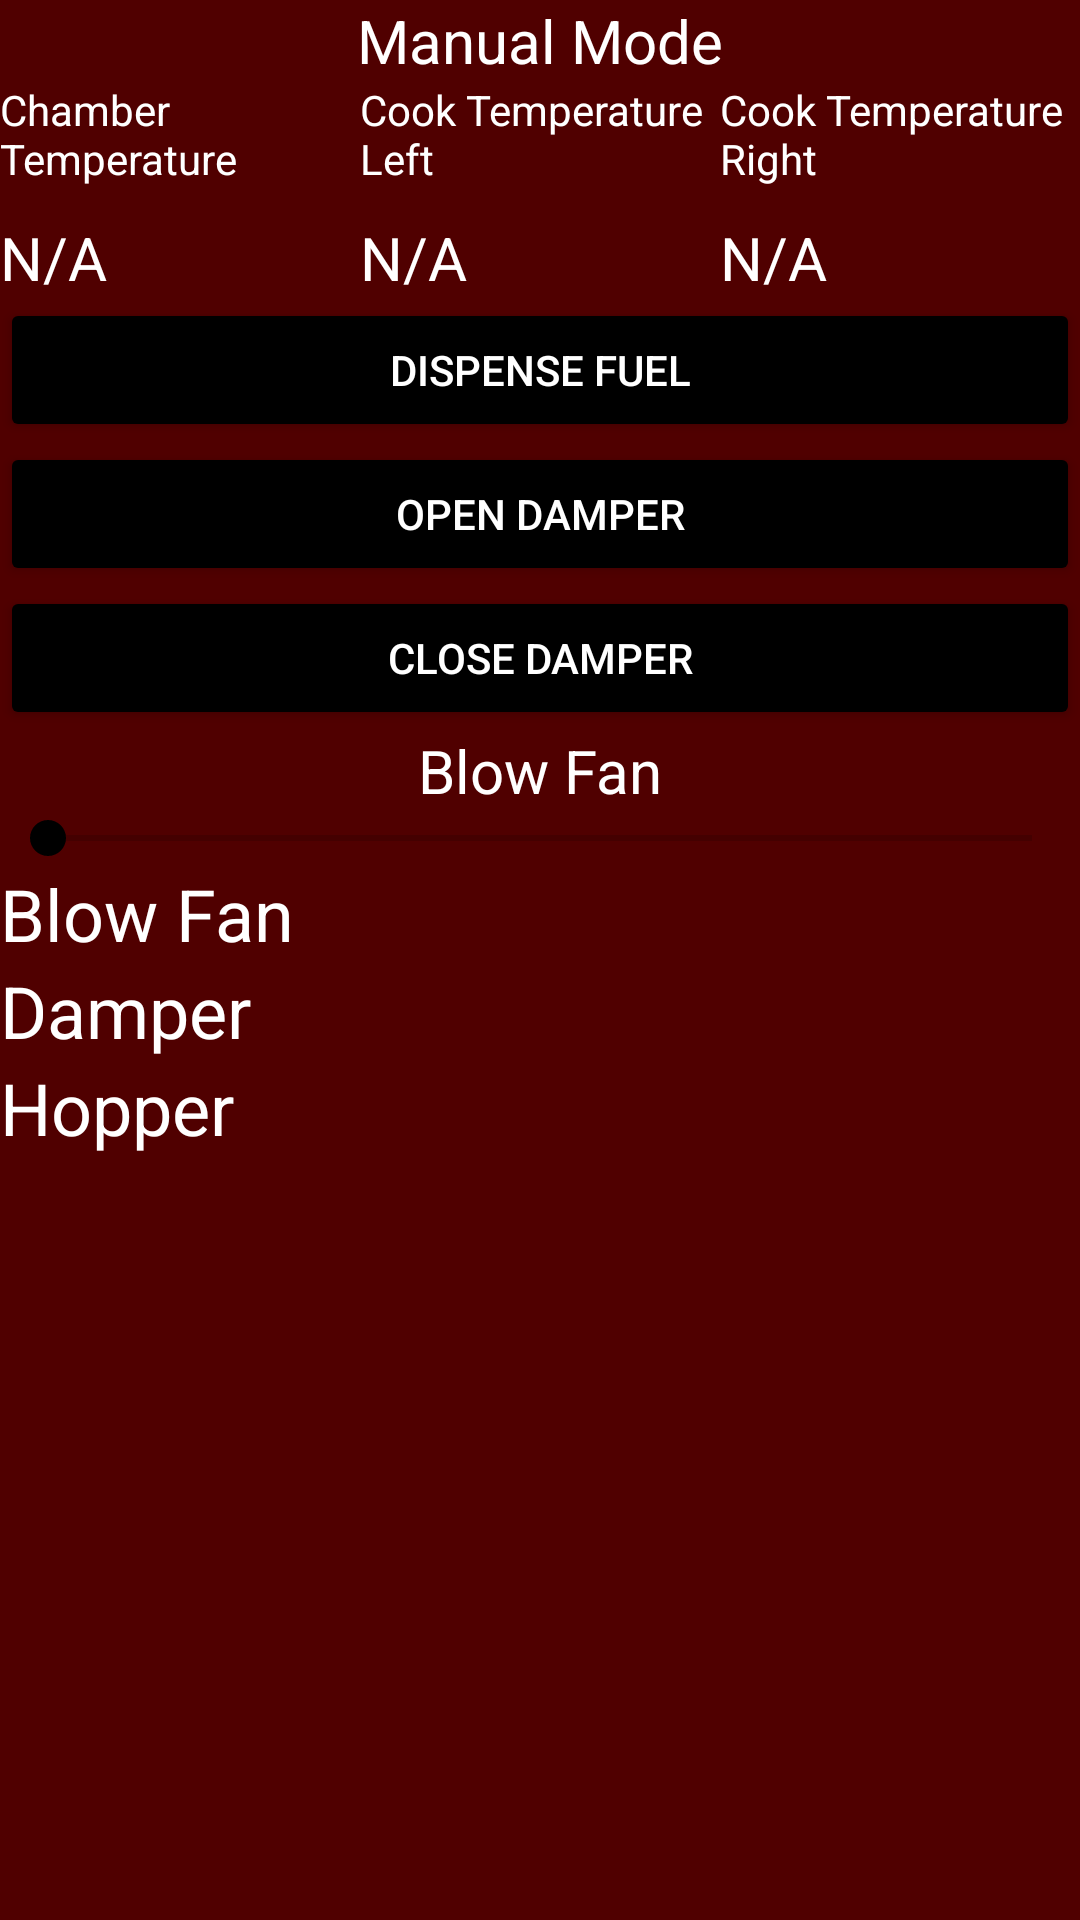

Layout XML and referenced resources for this Android screen:
<!-- AndroidManifest.xml: application theme Theme.IoTPitmaster -->
<!-- res/layout/content_manual.xml -->
<?xml version="1.0" encoding="utf-8"?>
<LinearLayout xmlns:android="http://schemas.android.com/apk/res/android"
    xmlns:app="http://schemas.android.com/apk/res-auto"
    android:layout_width="match_parent"
    android:layout_height="match_parent"
    android:background="#500000"
    android:orientation="vertical">

    <TextView
        android:id="@+id/textView16"
        android:layout_width="match_parent"
        android:layout_height="wrap_content"
        android:gravity="center_horizontal"
        android:text="@string/manual_header"
        android:textColor="@color/white"
        android:textSize="20sp" />

    <LinearLayout
        android:layout_width="match_parent"
        android:layout_height="wrap_content"
        android:orientation="horizontal">

        <TextView
            android:id="@+id/chamber_temp_man"
            android:layout_width="0dp"
            android:layout_height="wrap_content"
            android:layout_marginBottom="10sp"
            android:layout_weight="1"
            android:text="@string/chamber_temperature"
            android:textColor="@color/white" />

        <TextView
            android:id="@+id/cook_temp_man_left"
            android:layout_width="0dp"
            android:layout_height="wrap_content"
            android:layout_marginBottom="10sp"
            android:layout_weight="1"
            android:text="@string/cook_temperature_left"
            android:textColor="@color/white" />

        <TextView
            android:id="@+id/cook_temp_man_right"
            android:layout_width="0dp"
            android:layout_height="wrap_content"
            android:layout_weight="1"
            android:text="@string/cook_temperature_right"
            android:textColor="@color/white"
            android:textColorHighlight="@color/white"
            android:textColorHint="@color/white"
            android:textColorLink="@color/white" />
    </LinearLayout>

    <LinearLayout
        android:layout_width="match_parent"
        android:layout_height="wrap_content"
        android:orientation="horizontal">

        <TextView
            android:id="@+id/chamber_temperature_manual"
            android:layout_width="wrap_content"
            android:layout_height="wrap_content"
            android:layout_weight="1"
            android:text="N/A"
            android:textColor="@color/white"
            android:textSize="20sp" />

        <TextView
            android:id="@+id/cook_temperature_manual_left"
            android:layout_width="wrap_content"
            android:layout_height="wrap_content"
            android:layout_weight="1"
            android:text="N/A"
            android:textColor="@color/white"
            android:textSize="20sp" />

        <TextView
            android:id="@+id/cook_temperature_manual_right"
            android:layout_width="wrap_content"
            android:layout_height="wrap_content"
            android:layout_weight="1"
            android:text="N/A"
            android:textColor="@color/white"
            android:textColorHighlight="@color/white"
            android:textColorHint="@color/white"
            android:textColorLink="@color/white"
            android:textSize="20sp" />
    </LinearLayout>

    <Button
        android:id="@+id/chamberSend"
        android:layout_width="match_parent"
        android:layout_height="wrap_content"
        android:onClick="sendDispenseFuel"
        android:text="@string/fuel_button"
        android:textColor="@color/white"
        app:backgroundTint="@color/black" />

    <Button
        android:id="@+id/cookSend"
        android:layout_width="match_parent"
        android:layout_height="wrap_content"
        android:onClick="sendOpenDamper"
        android:text="@string/open_vent"
        android:textColor="@color/white"
        app:backgroundTint="@color/black" />

    <Button
        android:id="@+id/button3"
        android:layout_width="match_parent"
        android:layout_height="wrap_content"
        android:onClick="sendCloseDamper"
        android:text="@string/close_vent"
        android:textColor="@color/white"
        app:backgroundTint="@color/black" />

    <TextView
        android:id="@+id/textView5"
        android:layout_width="match_parent"
        android:layout_height="wrap_content"
        android:gravity="center_horizontal"
        android:text="@string/blow_fan"
        android:textColor="@color/white"
        android:textSize="20sp" />

    <SeekBar
        android:id="@+id/blow_fan_intensity"
        android:layout_width="match_parent"
        android:layout_height="wrap_content"
        android:max="100"
        android:progressTint="@color/white"
        android:thumbTint="@color/black" />

    <TextView
        android:id="@+id/blow_fan_value"
        android:layout_width="match_parent"
        android:layout_height="wrap_content"
        android:text="Blow Fan"
        android:textColor="@color/white"
        android:textColorHighlight="@color/white"
        android:textColorHint="@color/white"
        android:textColorLink="@color/white"
        android:textSize="24sp" />

    <TextView
        android:id="@+id/damper_manual"
        android:layout_width="match_parent"
        android:layout_height="wrap_content"
        android:text="@string/damper"
        android:textColor="@color/white"
        android:textSize="24sp" />

    <TextView
        android:id="@+id/hopper_manual"
        android:layout_width="match_parent"
        android:layout_height="wrap_content"
        android:text="@string/hopper"
        android:textColor="@color/white"
        android:textColorHighlight="@color/white"
        android:textColorHint="@color/white"
        android:textColorLink="@color/white"
        android:textSize="24sp" />
</LinearLayout>
<!-- resources referenced by this layout -->
<resources>
  <color name="black">#FF000000</color>
  <color name="white">#FFFFFFFF</color>
  <string name="blow_fan">Blow Fan</string>
  <string name="chamber_temperature">Chamber Temperature</string>
  <string name="close_vent">Close Damper</string>
  <string name="cook_temperature_left">Cook Temperature Left</string>
  <string name="cook_temperature_right">Cook Temperature Right</string>
  <string name="damper">Damper</string>
  <string name="fuel_button">Dispense Fuel</string>
  <string name="hopper">Hopper</string>
  <string name="manual_header">Manual Mode</string>
  <string name="open_vent">Open Damper</string>
  <style name="Theme.IoTPitmaster" parent="Theme.MaterialComponents.DayNight.DarkActionBar">
          
          <item name="colorPrimary">@color/aggie_maroon</item>
          <item name="colorPrimaryVariant">@color/aggie_maroon</item>
          <item name="colorOnPrimary">@color/white</item>
          
          <item name="colorSecondary">@color/black</item>
          <item name="colorSecondaryVariant">@color/black</item>
          <item name="colorOnSecondary">@color/white</item>
          
          <item name="android:statusBarColor" tools:targetApi="l">?attr/colorPrimaryVariant</item>
          
      </style>
  <color name="aggie_maroon">#500000</color>
</resources>
